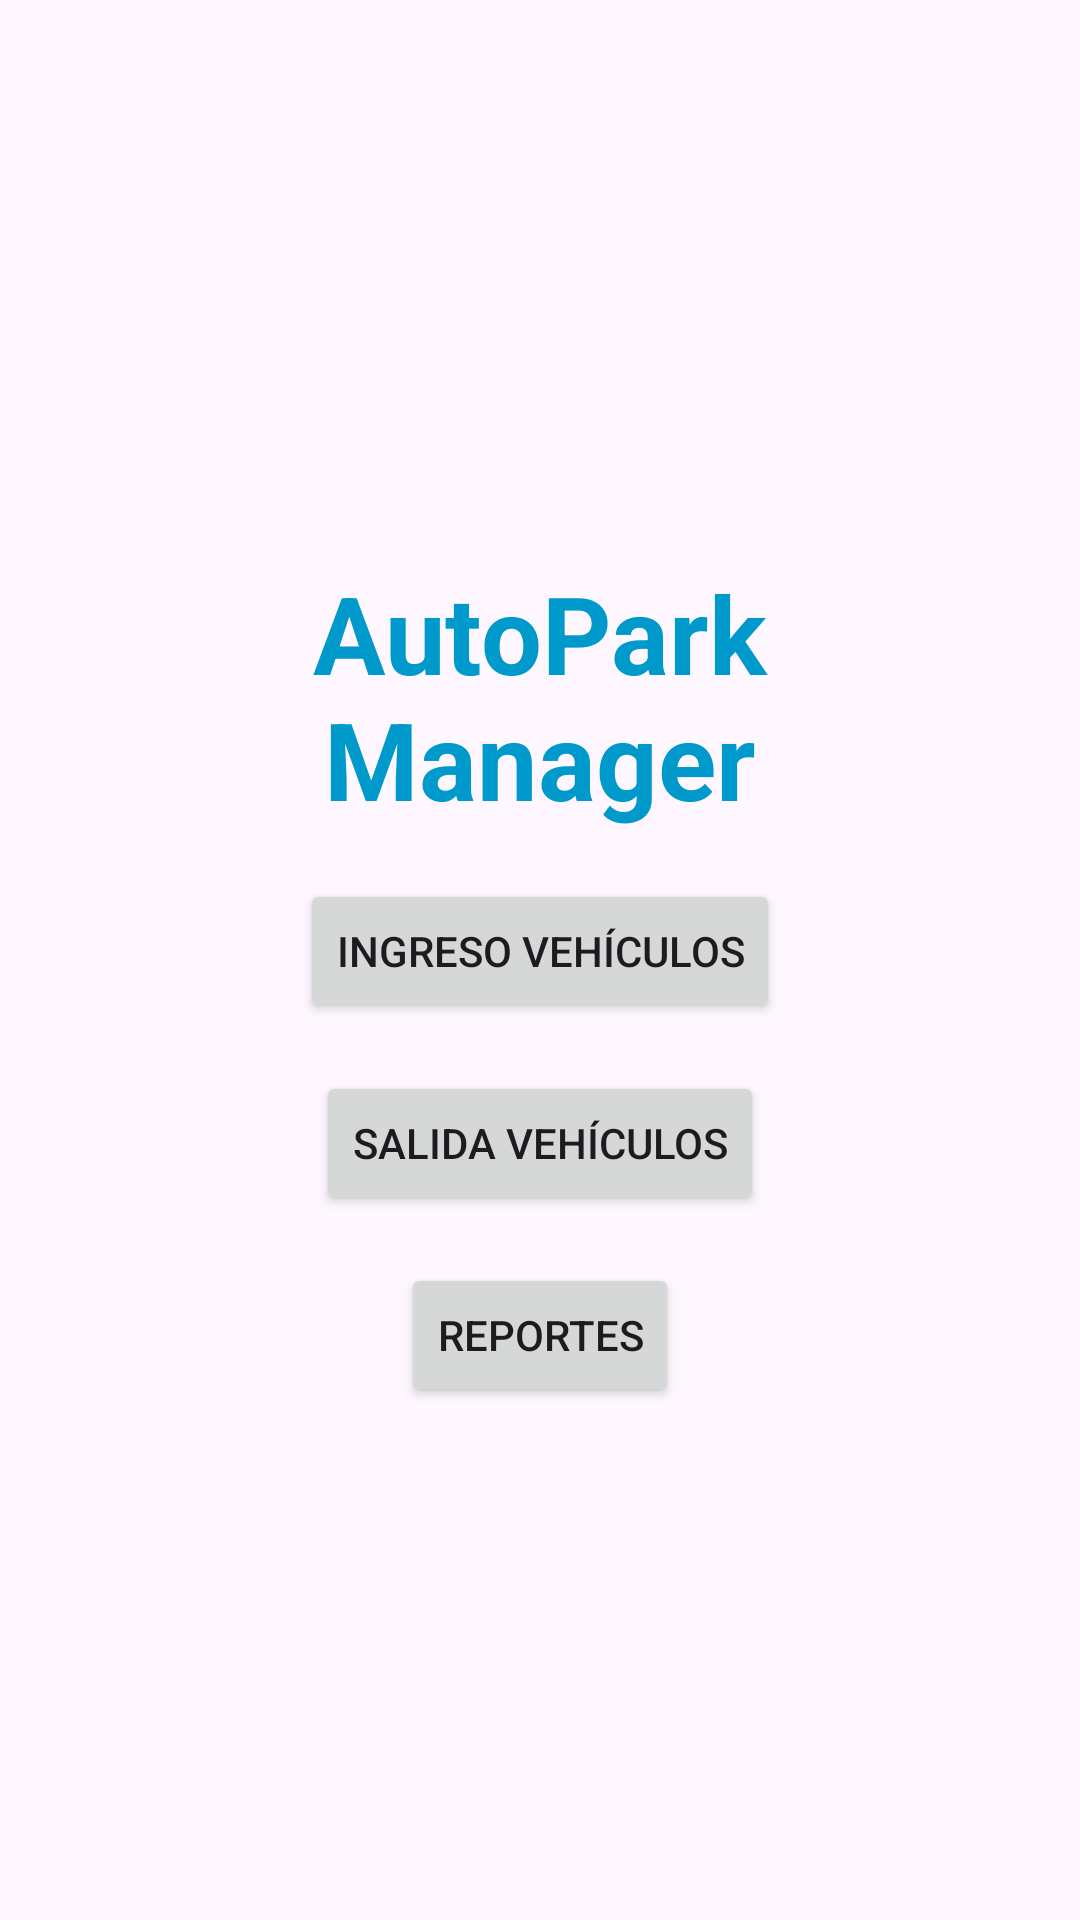

Android layout source for this screen:
<!-- AndroidManifest.xml: application theme Theme.AutoParkManager -->
<!-- res/layout/activity_main.xml -->
<?xml version="1.0" encoding="utf-8"?>
<LinearLayout xmlns:android="http://schemas.android.com/apk/res/android"
    xmlns:tools="http://schemas.android.com/tools"
    android:layout_width="match_parent"
    android:layout_height="match_parent"
    android:orientation="vertical"
    android:padding="16dp"
    android:gravity="center">


    
    <TextView
        android:id="@+id/app_name_header"
        android:layout_width="match_parent"
        android:layout_height="wrap_content"
        android:gravity="center"
        android:padding="16dp"
        android:text="AutoPark Manager"
        android:textAlignment="gravity"
        android:textSize="36sp"
        android:textStyle="bold"
        android:textColor="@android:color/holo_blue_dark" />

    <Button
        android:id="@+id/buttonVehicleEntry"
        android:layout_width="wrap_content"
        android:layout_height="wrap_content"
        android:text="Ingreso Vehículos"
        android:onClick="navigateToVehicleEntry"
        tools:ignore="HardcodedText,UsingOnClickInXml" />

    <Button
        android:id="@+id/buttonVehicleExit"
        android:layout_width="wrap_content"
        android:layout_height="wrap_content"
        android:text="Salida Vehículos"
        android:layout_marginTop="16dp"
        android:onClick="navigateToVehicleExit"
        tools:ignore="HardcodedText" />

    <Button
        android:id="@+id/buttonReports"
        android:layout_width="wrap_content"
        android:layout_height="wrap_content"
        android:text="Reportes"
        android:layout_marginTop="16dp"
        android:onClick="navigateToReports"
        tools:ignore="HardcodedText,UsingOnClickInXml" />
</LinearLayout>
<!-- resources referenced by this layout -->
<resources>
  <style name="Theme.AutoParkManager" parent="Base.Theme.AutoParkManager" />
  <style name="Base.Theme.AutoParkManager" parent="Theme.Material3.DayNight.NoActionBar">
          
          
      </style>
</resources>
